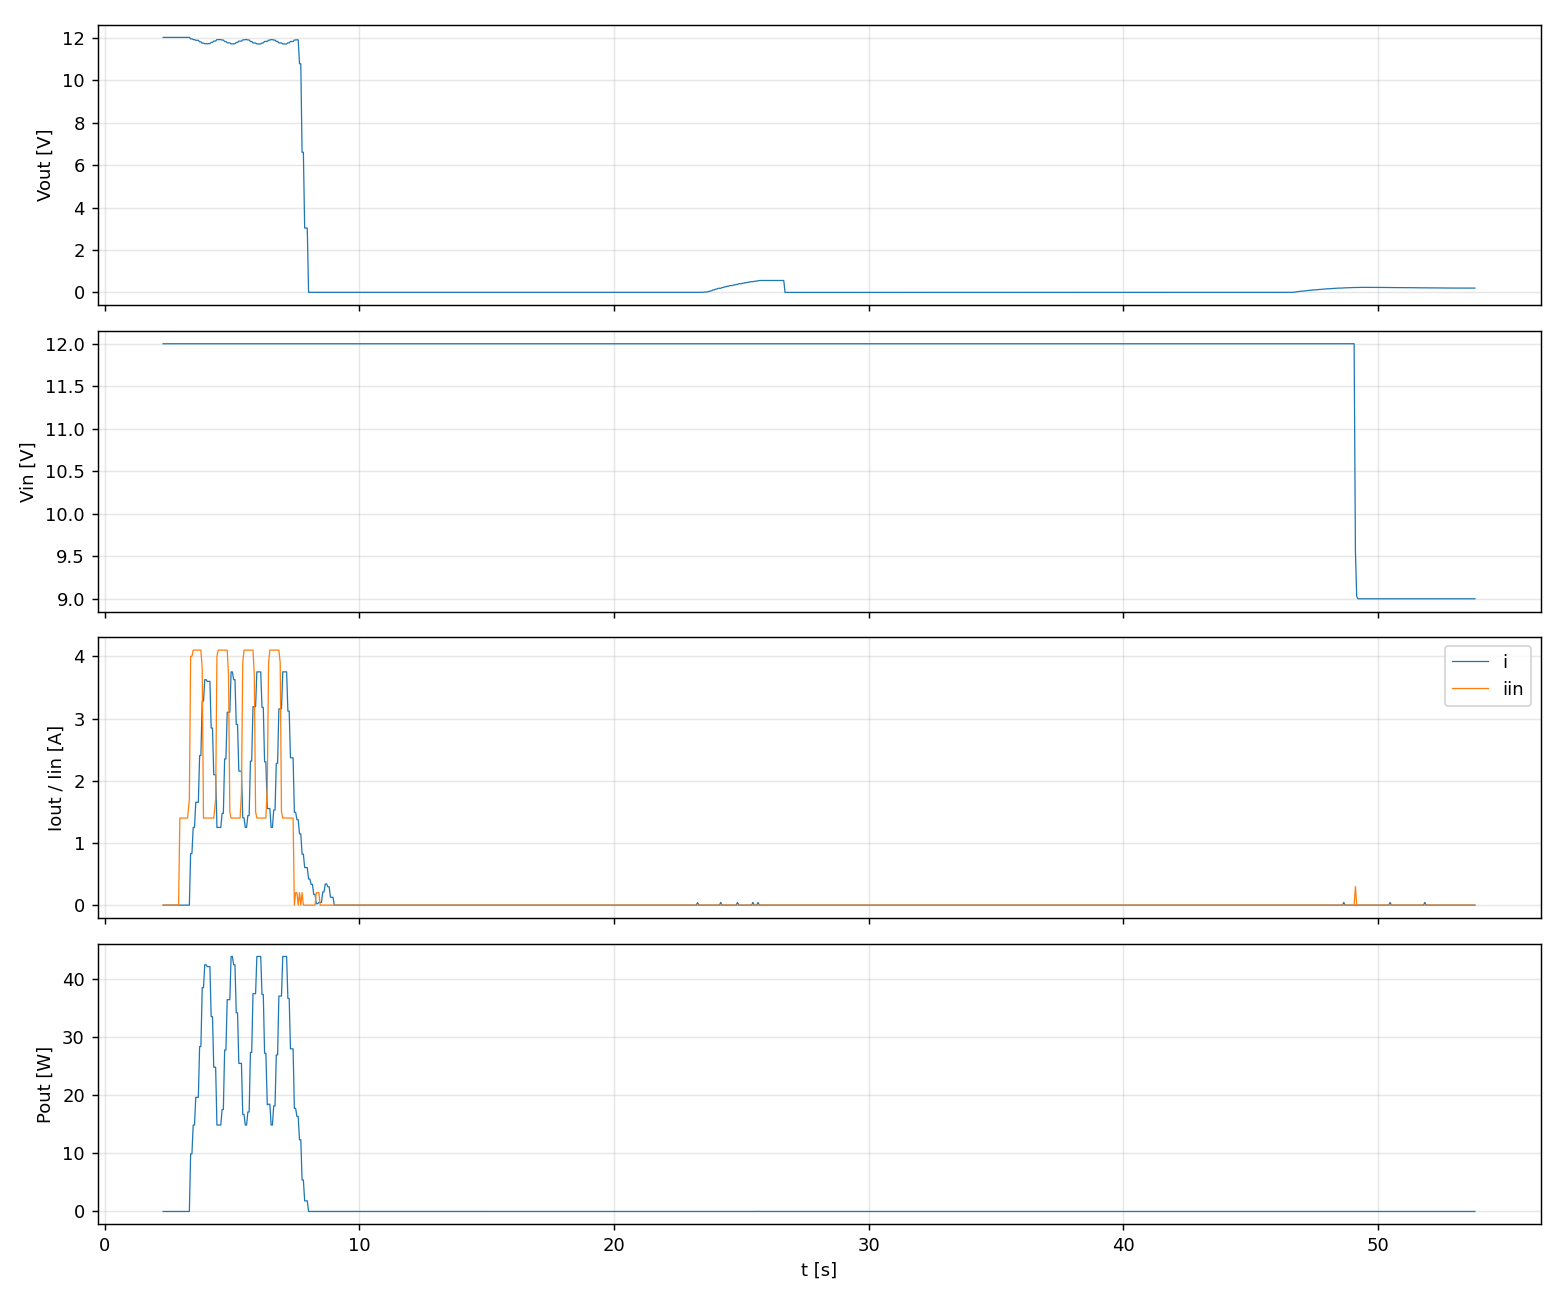

The file beside this chart, header and first rows:
t, etapa, iset, v, i, p, vin, iin
2.290, C_din_1.2-3.8A, 3.75, 12.02, 0.0000, 0.000, 12, 0.000
2.340, C_din_1.2-3.8A, 3.75, 12.02, 0.0000, 0.000, 12, 0.000
2.391, C_din_1.2-3.8A, 3.75, 12.02, 0.0000, 0.000, 12, 0.000
2.441, C_din_1.2-3.8A, 3.75, 12.02, 0.0000, 0.000, 12, 0.000
2.492, C_din_1.2-3.8A, 3.75, 12.02, 0.0000, 0.000, 12, 0.000
2.542, C_din_1.2-3.8A, 3.75, 12.02, 0.0000, 0.000, 12, 0.000
2.593, C_din_1.2-3.8A, 3.75, 12.02, 0.0000, 0.000, 12, 0.000
2.643, C_din_1.2-3.8A, 3.75, 12.02, 0.0000, 0.000, 12, 0.000
2.694, C_din_1.2-3.8A, 3.75, 12.02, 0.0000, 0.000, 12, 0.000
2.745, C_din_1.2-3.8A, 3.75, 12.02, 0.0000, 0.000, 12, 0.000
2.796, C_din_1.2-3.8A, 1.25, 12.02, 0.0000, 0.000, 12, 0.000
2.846, C_din_1.2-3.8A, 1.25, 12.02, 0.0000, 0.000, 12, 0.000
2.897, C_din_1.2-3.8A, 1.25, 12.02, 0.0000, 0.000, 12, 0.000
2.947, C_din_1.2-3.8A, 1.25, 12.02, 0.0000, 0.000, 12, 1.400
2.998, C_din_1.2-3.8A, 1.25, 12.02, 0.0000, 0.000, 12, 1.400
3.048, C_din_1.2-3.8A, 1.25, 12.02, 0.0000, 0.000, 12, 1.400
3.099, C_din_1.2-3.8A, 1.25, 12.02, 0.0000, 0.000, 12, 1.400
3.149, C_din_1.2-3.8A, 1.25, 12.02, 0.0000, 0.000, 12, 1.400
3.200, C_din_1.2-3.8A, 1.25, 12.02, 0.0000, 0.000, 12, 1.400
3.250, C_din_1.2-3.8A, 1.25, 12.02, 0.0000, 0.000, 12, 1.400
3.320, C_din_1.2-3.8A, 3.75, 12.02, 0.0000, 0.000, 12, 1.700
3.370, C_din_1.2-3.8A, 3.75, 11.95, 0.8293, 9.911, 12, 4.000
3.421, C_din_1.2-3.8A, 3.75, 11.95, 0.8293, 9.911, 12, 4.000
3.471, C_din_1.2-3.8A, 3.75, 11.92, 1.249, 14.89, 12, 4.100
3.522, C_din_1.2-3.8A, 3.75, 11.92, 1.249, 14.89, 12, 4.100
3.572, C_din_1.2-3.8A, 3.75, 11.88, 1.654, 19.66, 12, 4.100
3.623, C_din_1.2-3.8A, 3.75, 11.88, 1.654, 19.66, 12, 4.100
3.673, C_din_1.2-3.8A, 3.75, 11.88, 1.654, 19.66, 12, 4.100
3.723, C_din_1.2-3.8A, 3.75, 11.81, 2.404, 28.4, 12, 4.100
3.773, C_din_1.2-3.8A, 3.75, 11.81, 2.404, 28.4, 12, 4.100
3.825, C_din_1.2-3.8A, 1.25, 11.75, 3.28, 38.54, 12, 3.800
3.875, C_din_1.2-3.8A, 1.25, 11.75, 3.28, 38.54, 12, 1.400
3.925, C_din_1.2-3.8A, 1.25, 11.72, 3.625, 42.49, 12, 1.400
3.976, C_din_1.2-3.8A, 1.25, 11.72, 3.625, 42.49, 12, 1.400
4.026, C_din_1.2-3.8A, 1.25, 11.73, 3.597, 42.18, 12, 1.400
4.077, C_din_1.2-3.8A, 1.25, 11.73, 3.597, 42.18, 12, 1.400
4.127, C_din_1.2-3.8A, 1.25, 11.73, 3.597, 42.18, 12, 1.400
4.177, C_din_1.2-3.8A, 1.25, 11.79, 2.847, 33.56, 12, 1.400
4.228, C_din_1.2-3.8A, 1.25, 11.79, 2.847, 33.56, 12, 1.400
4.278, C_din_1.2-3.8A, 1.25, 11.85, 2.097, 24.84, 12, 1.400
4.352, C_din_1.2-3.8A, 3.75, 11.85, 2.097, 24.84, 12, 1.700
4.403, C_din_1.2-3.8A, 3.75, 11.92, 1.249, 14.89, 12, 4.000
4.453, C_din_1.2-3.8A, 3.75, 11.92, 1.249, 14.89, 12, 4.100
4.504, C_din_1.2-3.8A, 3.75, 11.92, 1.249, 14.89, 12, 4.100
4.554, C_din_1.2-3.8A, 3.75, 11.92, 1.249, 14.89, 12, 4.100
4.605, C_din_1.2-3.8A, 3.75, 11.9, 1.476, 17.55, 12, 4.100
4.655, C_din_1.2-3.8A, 3.75, 11.9, 1.476, 17.55, 12, 4.100
4.705, C_din_1.2-3.8A, 3.75, 11.83, 2.351, 27.8, 12, 4.100
4.756, C_din_1.2-3.8A, 3.75, 11.83, 2.351, 27.8, 12, 4.100
4.806, C_din_1.2-3.8A, 3.75, 11.76, 3.101, 36.48, 12, 4.100
4.858, C_din_1.2-3.8A, 1.25, 11.76, 3.101, 36.48, 12, 3.700
4.909, C_din_1.2-3.8A, 1.25, 11.76, 3.101, 36.48, 12, 1.500
4.959, C_din_1.2-3.8A, 1.25, 11.71, 3.75, 43.92, 12, 1.400
5.010, C_din_1.2-3.8A, 1.25, 11.71, 3.75, 43.92, 12, 1.400
5.060, C_din_1.2-3.8A, 1.25, 11.72, 3.625, 42.49, 12, 1.400
5.111, C_din_1.2-3.8A, 1.25, 11.72, 3.625, 42.49, 12, 1.400
5.161, C_din_1.2-3.8A, 1.25, 11.78, 2.905, 34.22, 12, 1.400
5.212, C_din_1.2-3.8A, 1.25, 11.78, 2.905, 34.22, 12, 1.400
5.262, C_din_1.2-3.8A, 1.25, 11.84, 2.155, 25.51, 12, 1.400
5.313, C_din_1.2-3.8A, 1.25, 11.84, 2.155, 25.51, 12, 1.400
... 955 more rows
